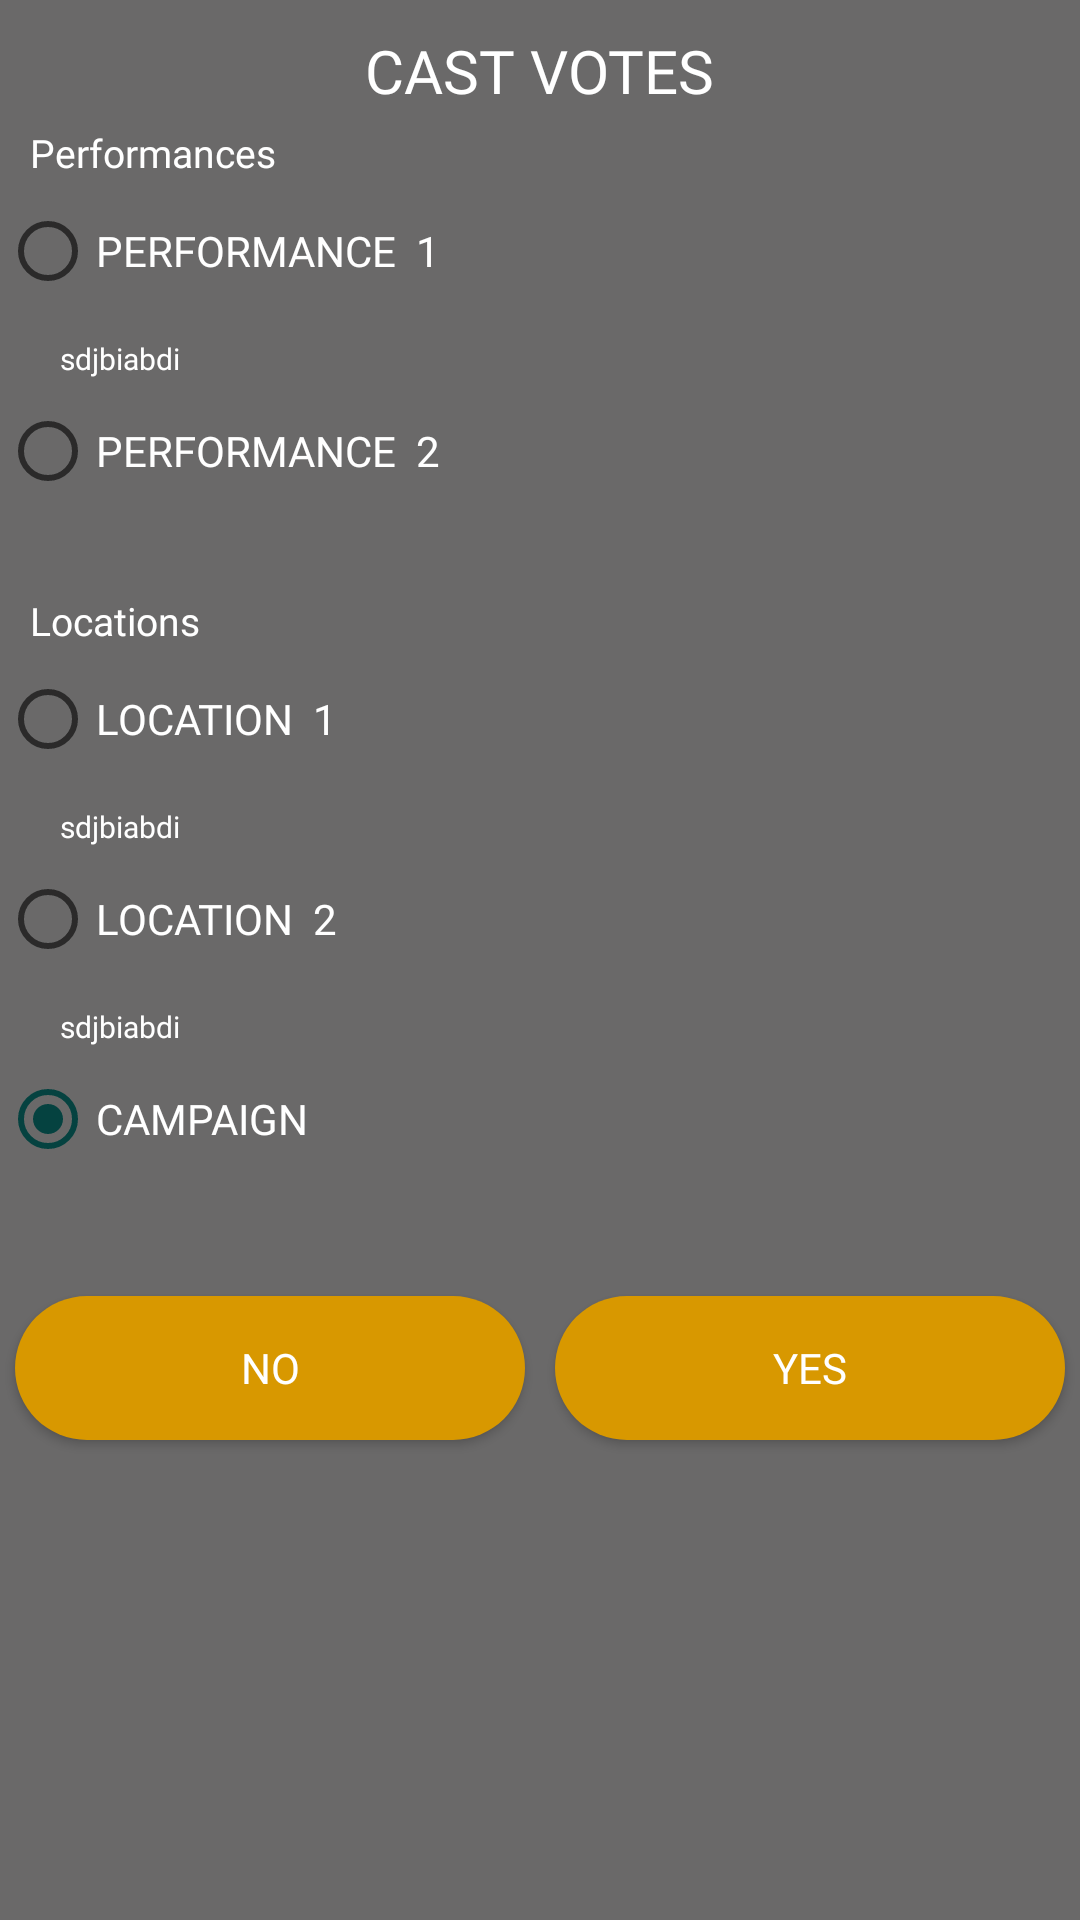

Here is an Android app screen rendered from its layout file. Give the layout XML and the strings, colors and styles it references.
<!-- AndroidManifest.xml: application theme Theme.LoudCloud -->
<!-- res/layout/fragment_vote_cast.xml -->
<?xml version="1.0" encoding="utf-8"?>
<RelativeLayout xmlns:android="http://schemas.android.com/apk/res/android"
    xmlns:tools="http://schemas.android.com/tools"
    android:layout_width="match_parent"
    android:layout_height="match_parent"
    android:background="@color/grey"
    xmlns:app="http://schemas.android.com/apk/res-auto"
    tools:context=".UserPackage.userFragments.VoteCastFragment">

    <TextView
        android:id="@+id/text"
        android:layout_width="wrap_content"
        android:layout_height="wrap_content"
        android:text="CAST VOTES"
        android:layout_centerHorizontal="true"
        android:layout_marginTop="10dp"
        android:fontFamily="@font/nexabold"
        android:textColor="#ffffff"
        android:textSize="20sp"/>

    <TextView
        android:id="@+id/performanceText"
        android:layout_width="wrap_content"
        android:layout_height="wrap_content"
        android:text="Performances"
        android:fontFamily="@font/nexabold"
        android:layout_alignParentLeft="true"
        android:layout_marginTop="5dp"
        android:layout_marginLeft="10dp"
        android:layout_below="@+id/text"
        android:textColor="#ffffff"
        android:textSize="13sp"/>

    <RadioGroup
        android:id="@+id/performanceGroup"
        android:layout_width="match_parent"
        android:layout_height="wrap_content"
        android:layout_below="@+id/performanceText">

    <RadioButton
        android:id="@+id/performanceOne"
        android:layout_width="wrap_content"
        android:layout_height="wrap_content"
        android:textColor="#ffffff"
        android:fontFamily="@font/nexabold"
        android:text="PERFORMANCE  1"></RadioButton>

        <TextView
            android:id="@+id/performanceOneText"
            android:layout_width="wrap_content"
            android:layout_height="wrap_content"
            android:text="sdjbiabdi"
            android:layout_centerHorizontal="true"
            android:layout_marginTop="5dp"
            android:layout_marginLeft="20dp"
            android:fontFamily="@font/nexabold"
            android:textColor="#ffffff"
            android:textSize="10sp"/>

    <RadioButton
        android:id="@+id/performanceTwo"
        android:layout_width="wrap_content"
        android:layout_height="wrap_content"
        android:textColor="#ffffff"
        android:fontFamily="@font/nexabold"
        android:text="PERFORMANCE  2"></RadioButton>

        <TextView
            android:id="@+id/performanceTwoText"
            android:layout_width="wrap_content"
            android:layout_height="wrap_content"
            android:text=""
            android:layout_centerHorizontal="true"
            android:layout_marginTop="5dp"
            android:layout_marginLeft="20dp"
            android:fontFamily="@font/nexabold"
            android:textColor="#ffffff"
            android:textSize="10sp"/>

    </RadioGroup>

    <TextView
        android:id="@+id/locationText"
        android:layout_width="wrap_content"
        android:layout_height="wrap_content"
        android:text="Locations"
        android:layout_alignParentLeft="true"
        android:layout_marginTop="5dp"
        android:fontFamily="@font/nexabold"
        android:layout_marginLeft="10dp"
        android:layout_below="@+id/performanceGroup"
        android:textColor="#ffffff"
        android:textSize="13sp"/>

    <RadioGroup
        android:id="@+id/locationGroup"
        android:layout_width="match_parent"
        android:layout_height="wrap_content"
        android:layout_below="@+id/locationText">

        <RadioButton
            android:id="@+id/locationOne"
            android:layout_width="wrap_content"
            android:layout_height="wrap_content"
            android:textColor="#ffffff"
            android:fontFamily="@font/nexabold"
            android:text="LOCATION  1"></RadioButton>

        <TextView
            android:id="@+id/locationOneText"
            android:layout_width="wrap_content"
            android:layout_height="wrap_content"
            android:text="sdjbiabdi"
            android:layout_centerHorizontal="true"
            android:layout_marginTop="5dp"
            android:layout_marginLeft="20dp"
            android:fontFamily="@font/nexabold"
            android:textColor="#ffffff"
            android:textSize="10sp"/>

        <RadioButton
            android:id="@+id/locationTwo"
            android:layout_width="wrap_content"
            android:layout_height="wrap_content"
            android:textColor="#ffffff"
            android:fontFamily="@font/nexabold"
            android:text="LOCATION  2"></RadioButton>

        <TextView
            android:id="@+id/locationTwoText"
            android:layout_width="wrap_content"
            android:layout_height="wrap_content"
            android:text="sdjbiabdi"
            android:layout_centerHorizontal="true"
            android:layout_marginTop="5dp"
            android:layout_marginLeft="20dp"
            android:fontFamily="@font/nexabold"
            android:textColor="#ffffff"
            android:textSize="10sp"/>

    </RadioGroup>

    <RadioGroup
        android:id="@+id/defaultGroup"
        android:layout_width="match_parent"
        android:layout_height="wrap_content"
        android:layout_below="@+id/locationGroup">

    <RadioButton
        android:id="@+id/campaign"
        android:layout_width="wrap_content"
        android:layout_height="wrap_content"
        android:textColor="#ffffff"
        android:checked="true"
        android:fontFamily="@font/nexabold"
        android:text="CAMPAIGN"></RadioButton>

    <TextView
        android:id="@+id/defaults"
        android:layout_width="wrap_content"
        android:layout_height="wrap_content"
        android:text="Default options of the campaign!"
        android:visibility="gone"
        android:layout_centerHorizontal="true"
        android:layout_marginTop="5dp"
        android:layout_marginLeft="20dp"
        android:fontFamily="@font/nexabold"
        android:textColor="#ffffff"
        android:textSize="10sp"/>

</RadioGroup>

    <LinearLayout
        android:id="@+id/linearLayout"
        android:layout_width="match_parent"
        android:layout_height="wrap_content"
        android:layout_marginTop="30dp"
        android:weightSum="2"
        android:orientation="horizontal"
        android:layout_below="@+id/defaultGroup">

        <Button
            android:id="@+id/no"
            android:layout_width="wrap_content"
            android:layout_height="wrap_content"
            android:textColor="#ffffff"
            android:layout_weight="1.0"
            android:layout_margin="5dp"
            android:fontFamily="@font/nexabold"
            android:background="@drawable/rounded_buttons"
            android:text="NO" />

        <Button
            android:id="@+id/yes"
            android:layout_width="wrap_content"
            android:layout_height="wrap_content"
            android:textColor="#ffffff"
            android:layout_weight="1.0"
            android:layout_margin="5dp"
            android:fontFamily="@font/nexabold"
            android:background="@drawable/rounded_buttons"
            android:text="YES" />

    </LinearLayout>

</RelativeLayout>
<!-- resources referenced by this layout -->
<resources>
  <color name="grey">#6A6969</color>
  <!-- drawable rounded_buttons (drawable) -->
  <?xml version="1.0" encoding="utf-8"?>
  <shape xmlns:android="http://schemas.android.com/apk/res/android"
      android:shape="rectangle">
      <solid android:color="@color/yellow"/>
      <corners android:radius="90dp"
          android:bottomLeftRadius="90dp"
          android:bottomRightRadius="90dp"
          android:topLeftRadius="90dp"
          android:topRightRadius="90dp"/>
  </shape>
  <style name="Theme.LoudCloud" parent="Theme.MaterialComponents.DayNight.NoActionBar">
          
          <item name="colorPrimary">@color/purple_500</item>
          <item name="colorPrimaryVariant">@color/purple_700</item>
          <item name="colorOnPrimary">@color/white</item>
          
          <item name="colorSecondary">@color/teal_200</item>
          <item name="colorSecondaryVariant">@color/teal_700</item>
          <item name="colorOnSecondary">@color/black</item>
          
          <item name="android:statusBarColor" tools:targetApi="l">?attr/colorPrimaryVariant</item>
          
      </style>
  <color name="yellow">#D89800</color>
  <color name="purple_500">#3F3E40</color>
  <color name="purple_700">#050505</color>
  <color name="white">#FFFFFFFF</color>
  <color name="teal_200">#054240</color>
  <color name="teal_700">#032221</color>
  <color name="black">#FF000000</color>
</resources>
